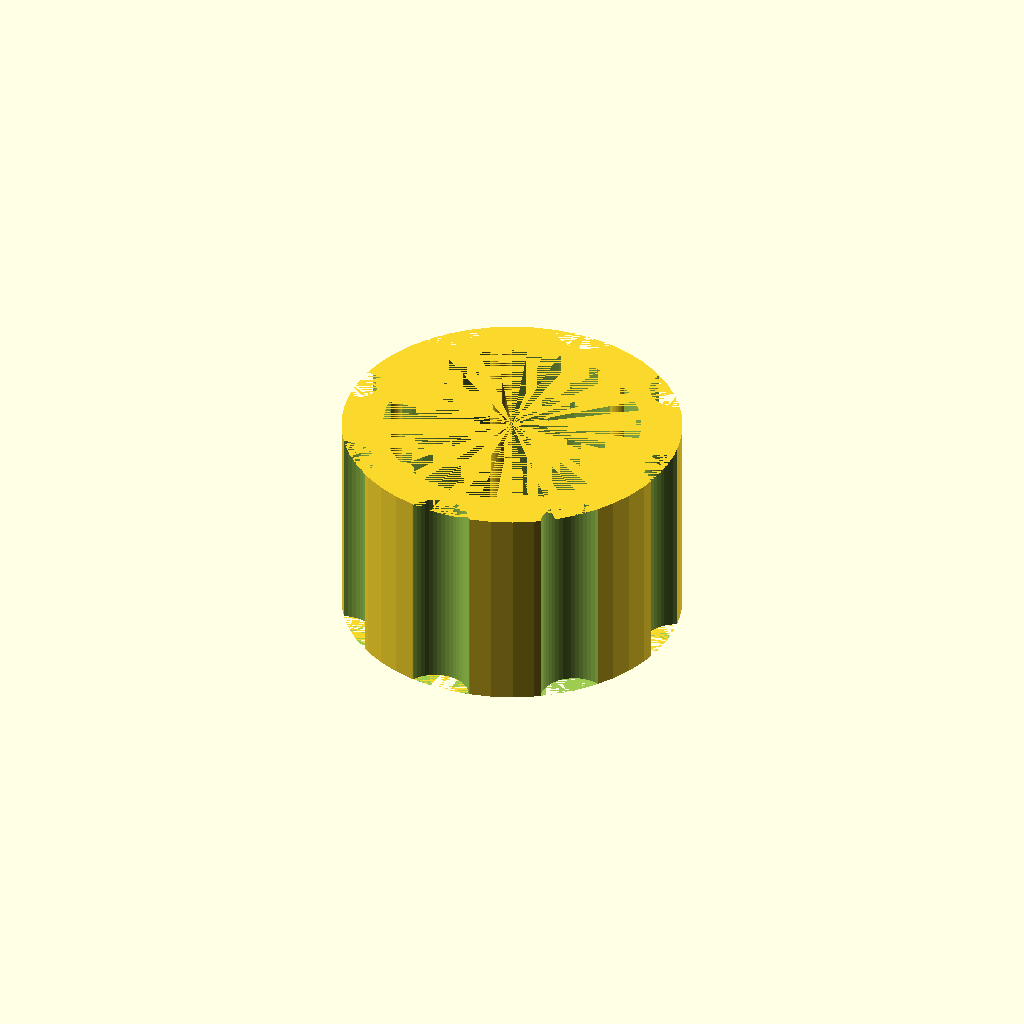
Cell 1: the model at its default parameters.
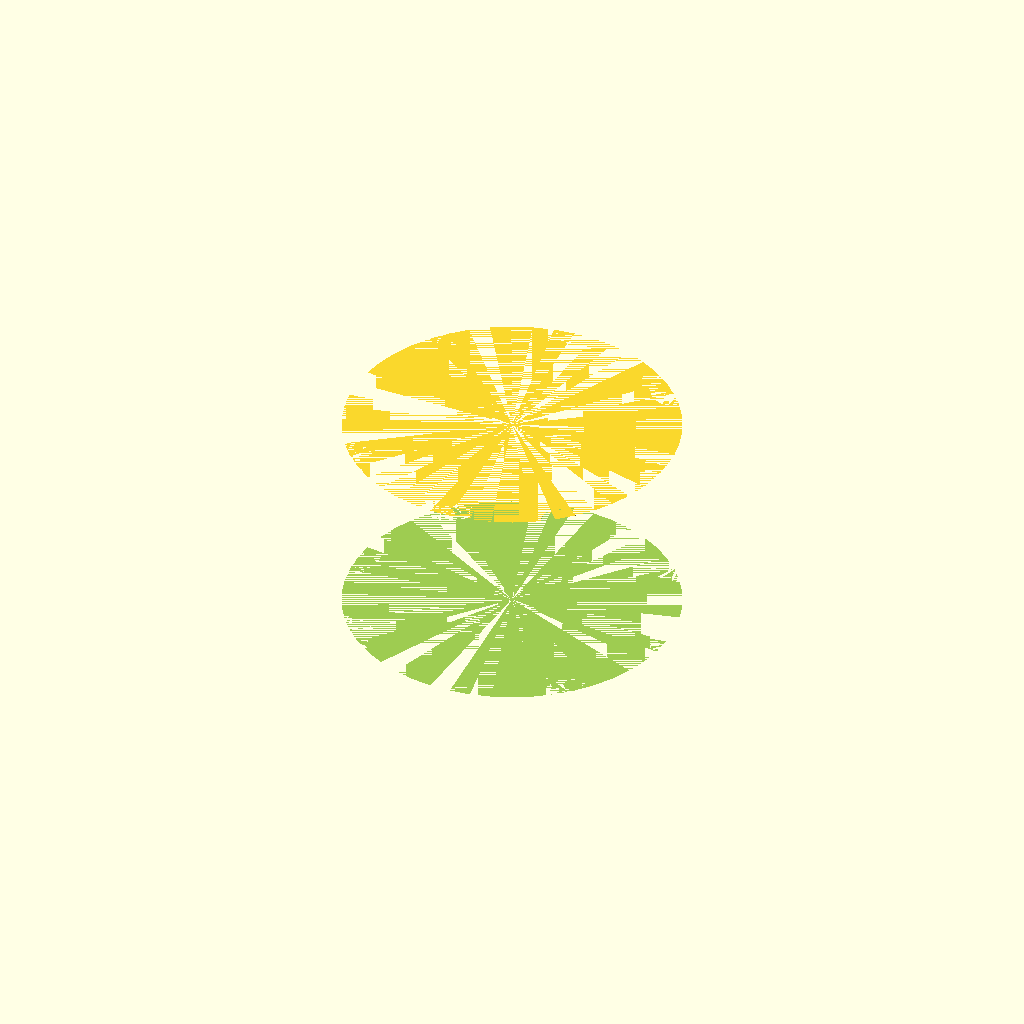
Cell 2: wheel_radius = 30.3 (everything else at default).
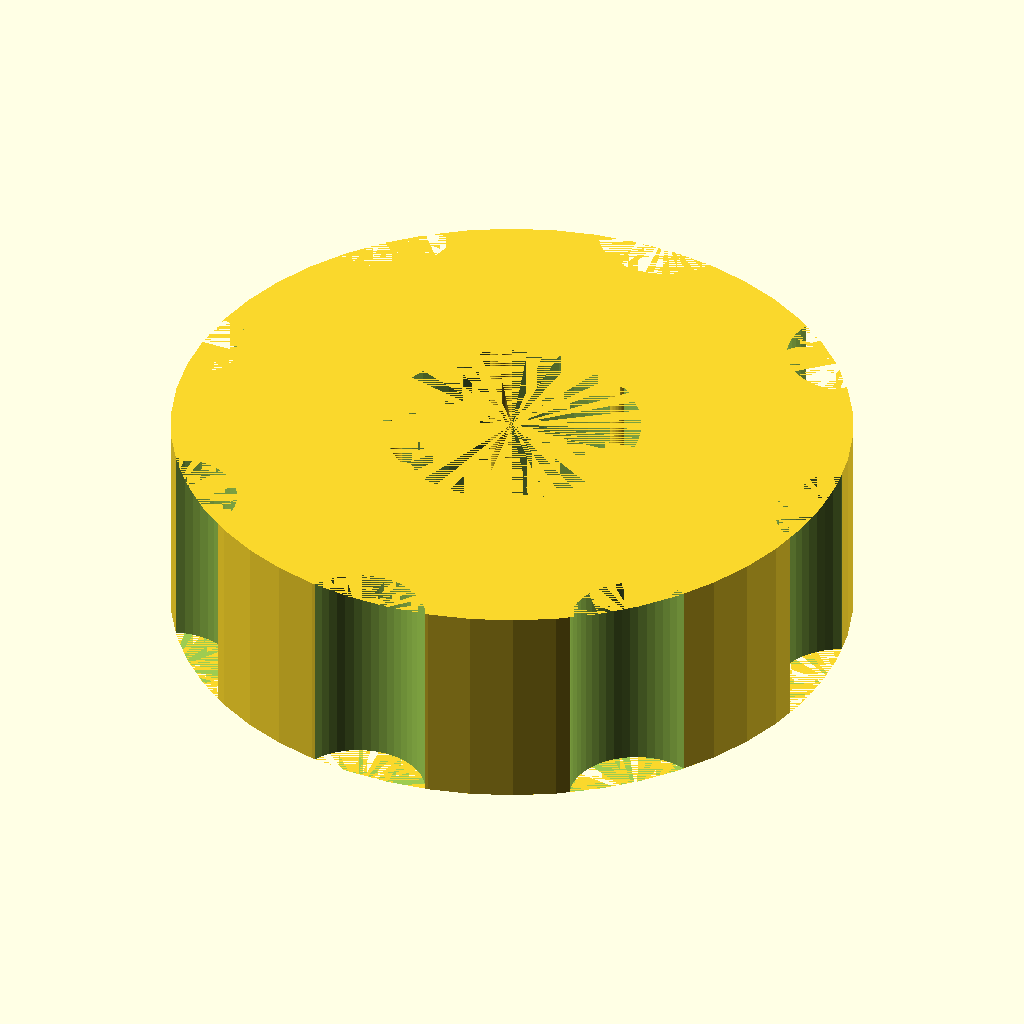
Cell 3: wheel_radius2 = 40 (everything else at default).
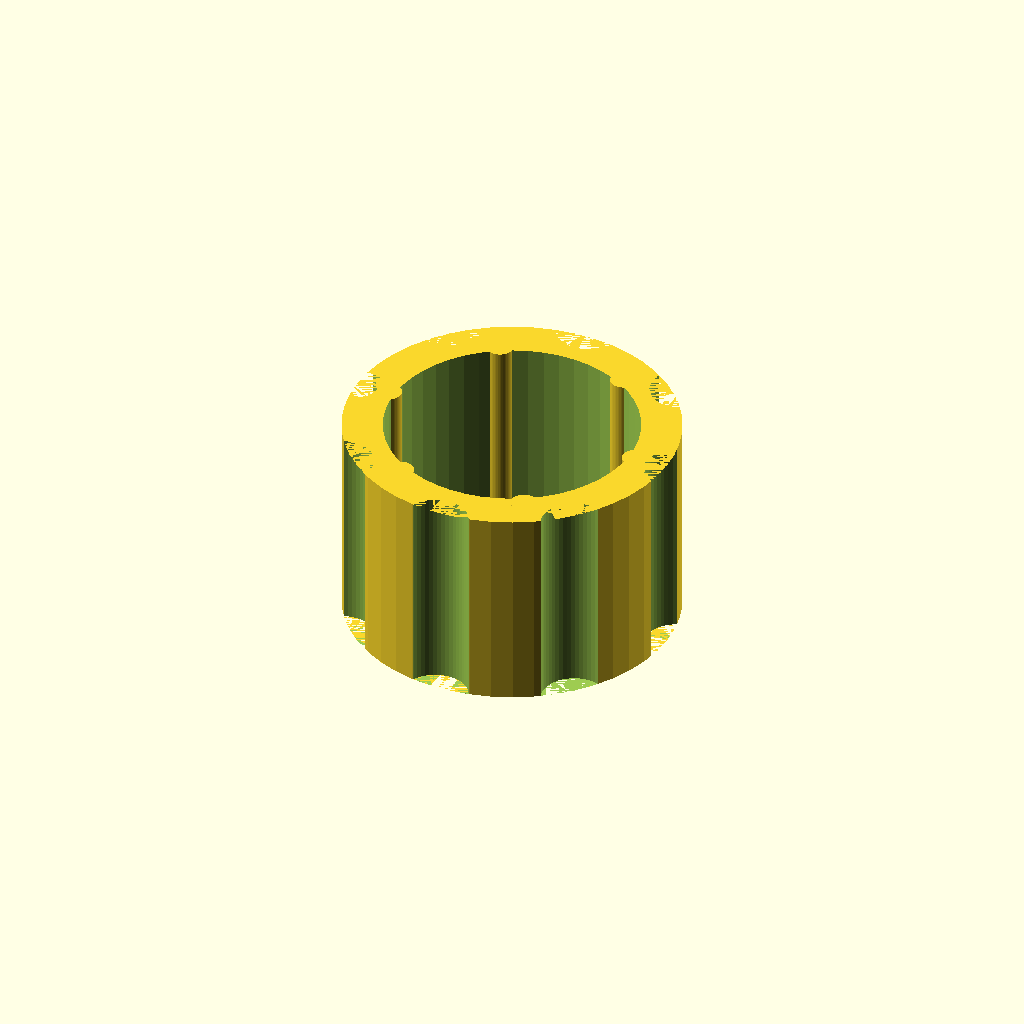
Cell 4 — wheel_height set to 50, the other parameters unchanged.
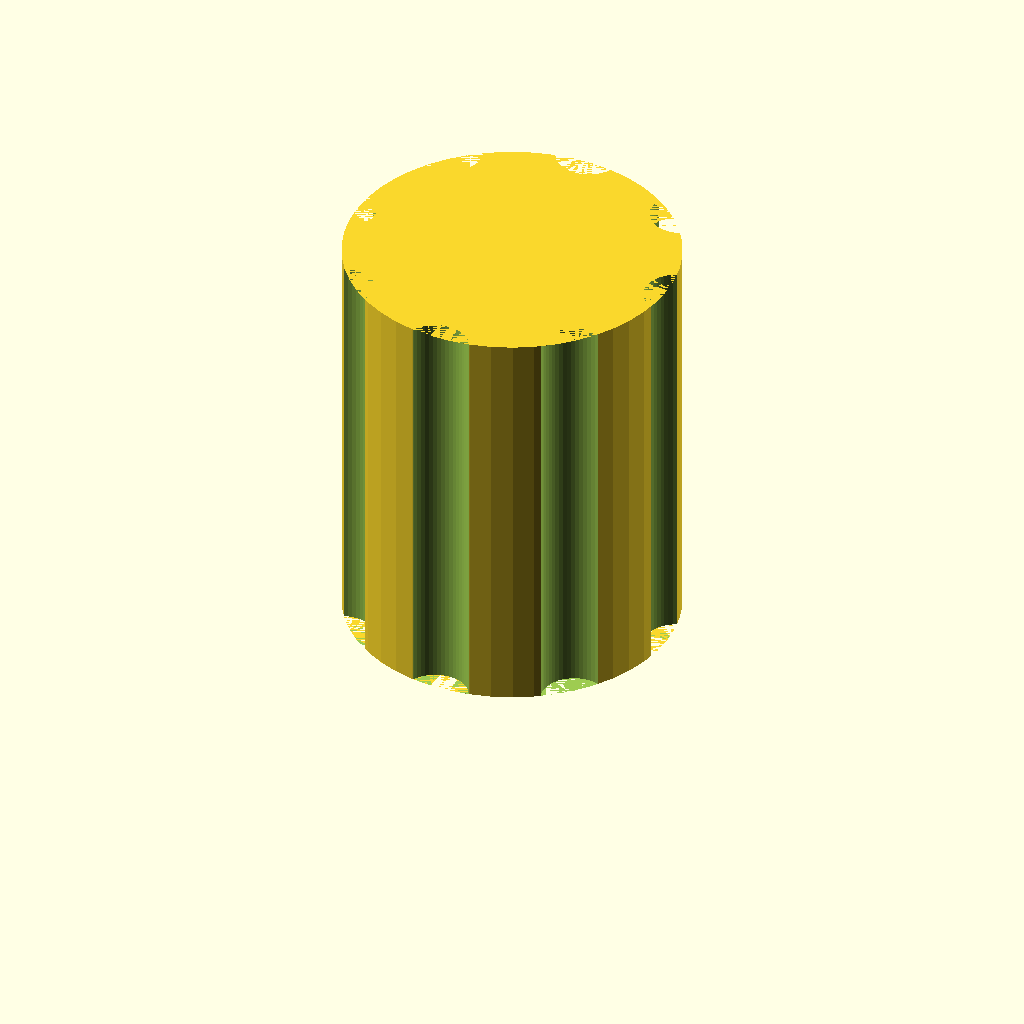
Cell 5: wheel_height2 = 50 (everything else at default).
One fixed orthographic camera (rotation 55°, 0°, 25°; colour scheme Cornfield) for every cell.
OpenSCAD source file inputs/thingiverse/thing-3355298/files/door_knob_v2.scad:
// door_knob_v2.scad
// code inspired by: https://www.thingiverse.com/thing:3341986
// last update:19.01.2019 by djgan
// Version: 2.0

//Radius of the wheel inner
wheel_radius=15.15; 
//Radius of the wheel outer
wheel_radius2=20; 

//Height of the wheel inner
wheel_height=25;
//Height of the wheel outer
wheel_height2=25;

//Number of steps on the wheel for grip
wheel_steps=6; // inner
wheel_steps2=8; // outer

$fn=50;

module regular_polygon(order, r=1){
 	angles=[ for (i = [0:order-1]) i*(360/order) ];
 	coords=[ for (th=angles) [r*cos(th), r*sin(th)] ];
 	polygon(coords);
 }
 
 
union()  {
    translate([0,0,wheel_height]);  // inner
    translate([0,0,wheel_height2]); // outer
            // start outer
     difference() {
         cylinder(wheel_height2,wheel_radius2,wheel_radius2);
         grip_radius2=2*3.14*wheel_radius2/4/wheel_steps2; 
         grip_translate2=wheel_radius2+1/3*grip_radius2; 

         for(count=[0:1:wheel_steps2-1]) {
             angle=360/wheel_steps2*count;
             rotate(angle,[0,0,1]) {
             translate([grip_translate2,0,0]) cylinder(wheel_height2,grip_radius2,grip_radius2);
             }
         } 
        // start inner
            difference() {
                cylinder(wheel_height,wheel_radius,wheel_radius);
                grip_radius=1*3.14*wheel_radius/5/wheel_steps; 
                grip_translate=wheel_radius+1/2*grip_radius; 

                for(count=[0:1:wheel_steps-1]) {
                    angle=360/wheel_steps*count;
                    rotate(angle,[0,0,1]) {
                    translate([grip_translate,0,0]) cylinder(wheel_height,grip_radius,grip_radius);
                    }
                   } 
            }  // end inner
     }  // end outer
 } 
Customizer parameters (derived from the source; name, type, default, range or options):
wheel_radius: number, default 15.15
wheel_radius2: number, default 20
wheel_height: number, default 25
wheel_height2: number, default 25
wheel_steps: number, default 6
wheel_steps2: number, default 8
